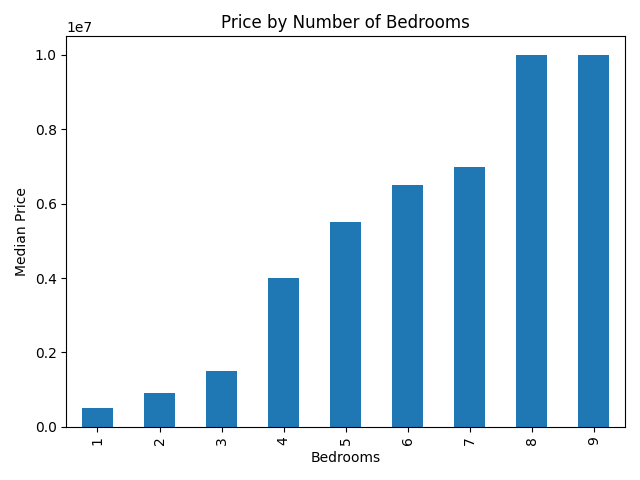

The table this chart was drawn from, first rows:
BEDROOMS, PRICE
1, 500000
2, 900000
3, 1500000
4, 4000000
5, 5500000
6, 6500000
7, 7000000
8, 10000000
9, 10000000
